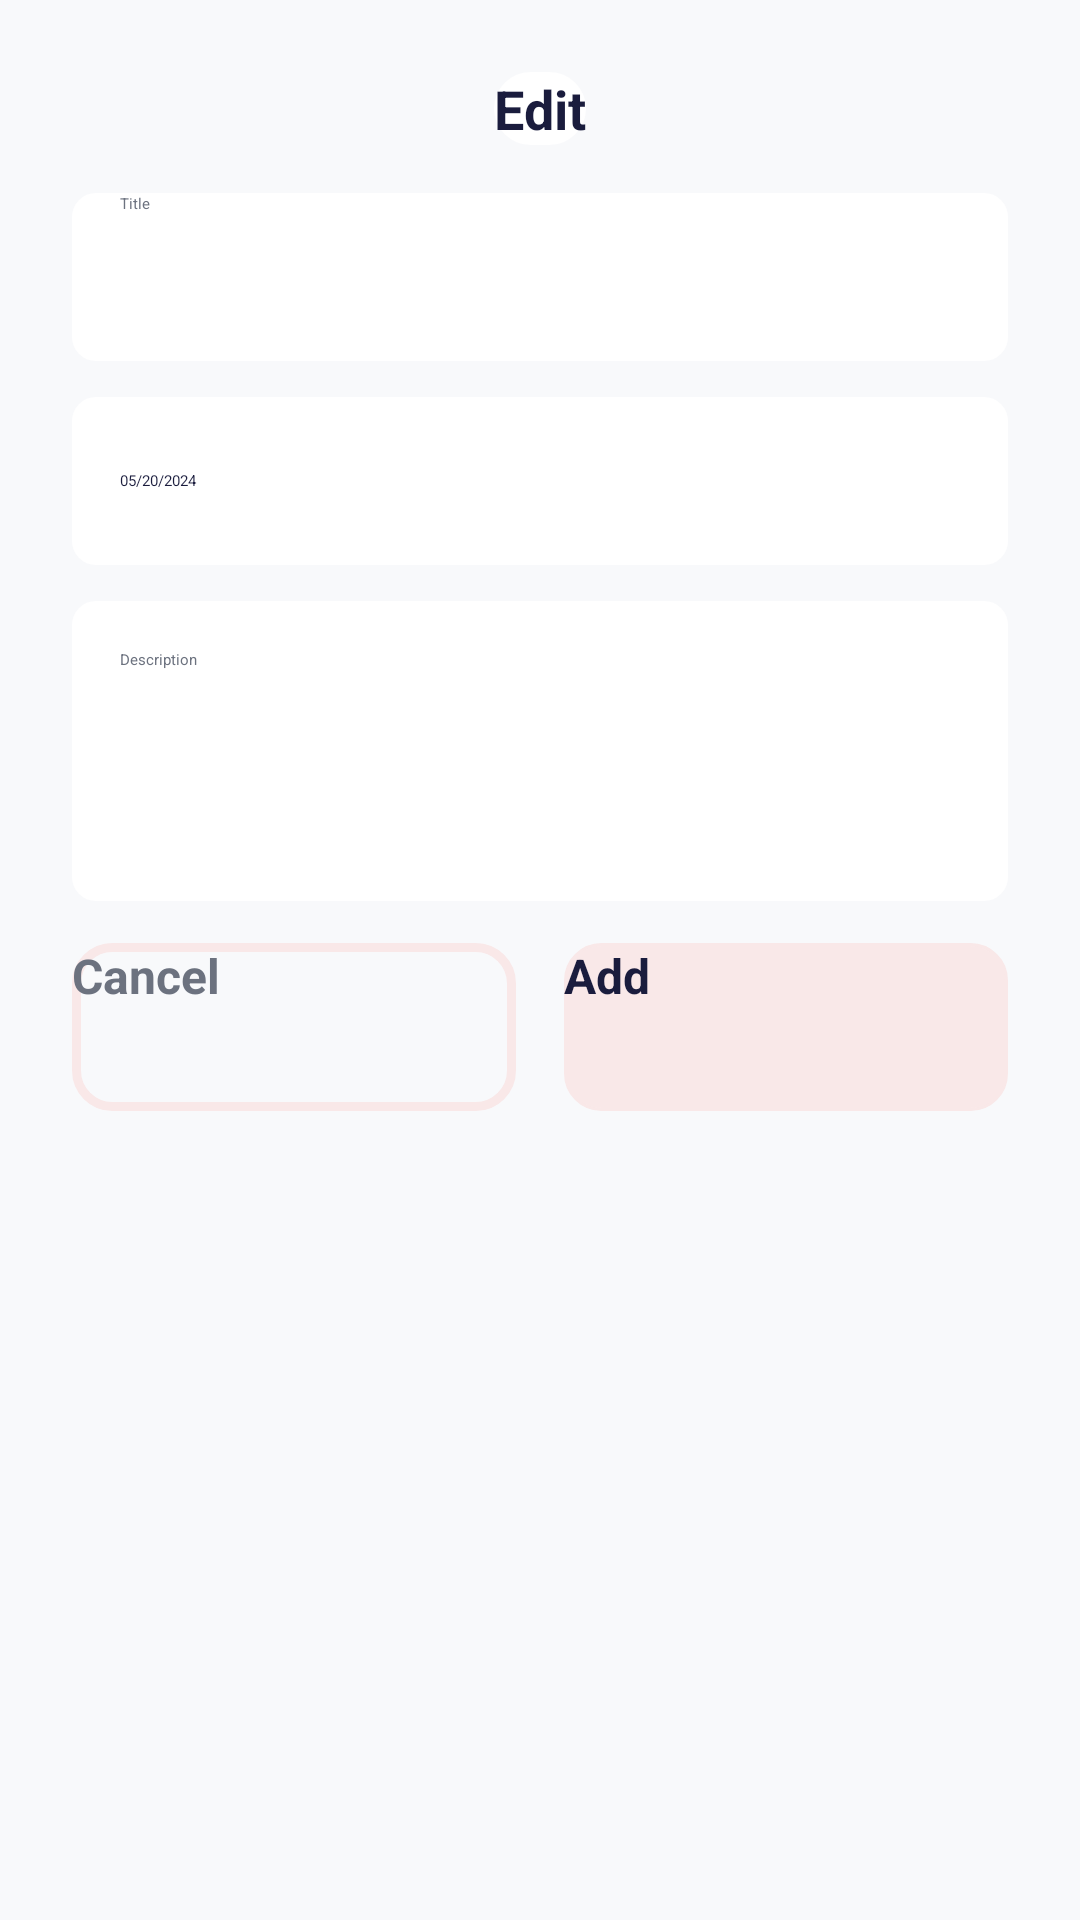

Here is an Android app screen rendered from its layout file. Give the layout XML and the strings, colors and styles it references.
<!-- AndroidManifest.xml: application theme Theme.App.Starting -->
<!-- res/layout/dialog_edit_memory.xml -->
<?xml version="1.0" encoding="utf-8"?>
<LinearLayout xmlns:android="http://schemas.android.com/apk/res/android"
    android:layout_width="match_parent"
    android:layout_height="wrap_content"
    android:orientation="vertical"
    android:padding="24dp"
    android:background="@color/background_light">

    <TextView
        android:layout_width="wrap_content"
        android:layout_height="wrap_content"
        android:text="@string/redacting"
        android:layout_gravity="center"
        android:background="@drawable/selector_chip_category"
        android:textColor="@color/text_primary"
        android:textSize="18sp"
        android:textStyle="bold"
        android:layout_marginBottom="16dp"/>

    <EditText
        android:id="@+id/etEditTitle"
        android:layout_width="match_parent"
        android:layout_height="56dp"
        android:hint="@string/namings"
        android:inputType="textCapSentences"
        android:background="@drawable/bg_input_soft"
        android:paddingHorizontal="16dp"
        android:textColor="@color/text_primary"
        android:textColorHint="@color/text_secondary"
        android:layout_marginBottom="12dp"/>

    <TextView
        android:id="@+id/tvEditDate"
        android:layout_width="match_parent"
        android:layout_height="56dp"
        android:background="@drawable/bg_input_soft"
        android:gravity="center_vertical"
        android:paddingHorizontal="16dp"
        android:text="@string/data"
        android:textColor="@color/text_primary"
        android:layout_marginBottom="12dp"/>

    <EditText
        android:id="@+id/etEditDesc"
        android:layout_width="match_parent"
        android:layout_height="wrap_content"
        android:minHeight="100dp"
        android:hint="@string/descriptionsss"
        android:inputType="textCapSentences|textMultiLine"
        android:gravity="top"
        android:background="@drawable/bg_input_soft"
        android:padding="16dp"
        android:textColor="@color/text_primary"
        android:textColorHint="@color/text_secondary"
        android:layout_marginBottom="14dp"/>

    <LinearLayout
        android:layout_width="match_parent"
        android:layout_height="wrap_content"
        android:orientation="horizontal">

        <androidx.appcompat.widget.AppCompatButton
            android:id="@+id/btnCancel"
            android:layout_width="0dp"
            android:layout_height="56dp"
            android:layout_weight="1"
            android:background="@drawable/bg_border_selected"
            android:text="@string/cancel"
            android:textAllCaps="false"
            android:textColor="@color/text_secondary"
            android:textStyle="bold"
            android:textSize="16sp"/>

        <View android:layout_width="16dp" android:layout_height="0dp"/>

        <androidx.appcompat.widget.AppCompatButton
            android:id="@+id/btnAdd"
            android:layout_width="0dp"
            android:layout_height="56dp"
            android:layout_weight="1"
            android:background="@drawable/bg_input_field"
            android:backgroundTint="@color/baby_pink"
            android:text="@string/add"
            android:textAllCaps="false"
            android:textColor="@color/text_primary"
            android:textStyle="bold"
            android:textSize="16sp"/>

    </LinearLayout>
</LinearLayout>
<!-- resources referenced by this layout -->
<resources>
  <color name="baby_pink">#F9E8E8</color>
  <color name="background_light">#F8F9FB</color>
  <color name="text_primary">#1A1C3D</color>
  <color name="text_secondary">#6C727F</color>
  <!-- drawable bg_border_selected (drawable) -->
  <?xml version="1.0" encoding="utf-8"?>
  <shape xmlns:android="http://schemas.android.com/apk/res/android">
      <stroke android:width="3dp" android:color="@color/baby_pink"/>
      <solid android:color="@android:color/transparent"/>
      <corners android:radius="12dp"/>
  </shape>
  <!-- drawable bg_input_field (drawable) -->
  <?xml version="1.0" encoding="utf-8"?>
  <shape xmlns:android="http://schemas.android.com/apk/res/android">
  
      <solid android:color="@color/white" />
  
      <corners android:radius="12dp" />
  
      <stroke
          android:width="1dp"
          android:color="@color/text_primary" />
  </shape>
  <!-- drawable bg_input_soft (drawable) -->
  <?xml version="1.0" encoding="utf-8"?>
  <shape xmlns:android="http://schemas.android.com/apk/res/android"
      android:shape="rectangle">
      <solid android:color="@color/white" />
      <corners android:color="@color/baby_pink" />
      <corners android:radius="8dp" />
  </shape>
  <!-- drawable selector_chip_category (drawable) -->
  <?xml version="1.0" encoding="utf-8"?>
  <selector xmlns:android="http://schemas.android.com/apk/res/android">
      <item android:state_checked="true">
          <shape android:shape="rectangle">
              <solid android:color="#FFD1DC" />
              <corners android:radius="20dp" />
              <stroke android:width="1dp" android:color="@color/baby_pink" />
          </shape>
      </item>
  
      <item>
          <shape android:shape="rectangle">
              <solid android:color="@color/white" />
              <corners android:radius="20dp" />
          </shape>
      </item>
  </selector>
  <string name="add">Add</string>
  <string name="cancel">Cancel</string>
  <string name="data">05/20/2024</string>
  <string name="descriptionsss">Description</string>
  <string name="namings">Title</string>
  <string name="redacting">Edit</string>
  <style name="Theme.App.Starting" parent="Theme.SplashScreen">
          <item name="windowSplashScreenBackground">@android:color/background_light</item>
          <item name="windowSplashScreenAnimatedIcon">@drawable/splash_icon</item>
          <item name="windowSplashScreenAnimationDuration">1000</item>
          <item name="postSplashScreenTheme">@style/Theme.OurMemories</item>
      </style>
  <color name="white">#FFFFFF</color>
  <!-- drawable splash_icon: png bitmap (drawable, 316944 bytes) -->
  <style name="Theme.OurMemories" parent="Base.Theme.OurMemories" />
  <style name="Base.Theme.OurMemories" parent="Theme.Material3.DayNight.NoActionBar">
          <item name="colorOnPrimary">@color/white</item>
  
          <item name="android:windowBackground">@color/background_light</item>
          <item name="colorSurface">@color/white</item>
          <item name="colorOnSurface">@color/text_primary</item>
          <item name="colorOnBackground">@color/text_primary</item>
  
          <item name="android:textColorPrimary">@color/text_primary</item>
          <item name="android:textColorSecondary">@color/text_secondary</item>
      </style>
</resources>
